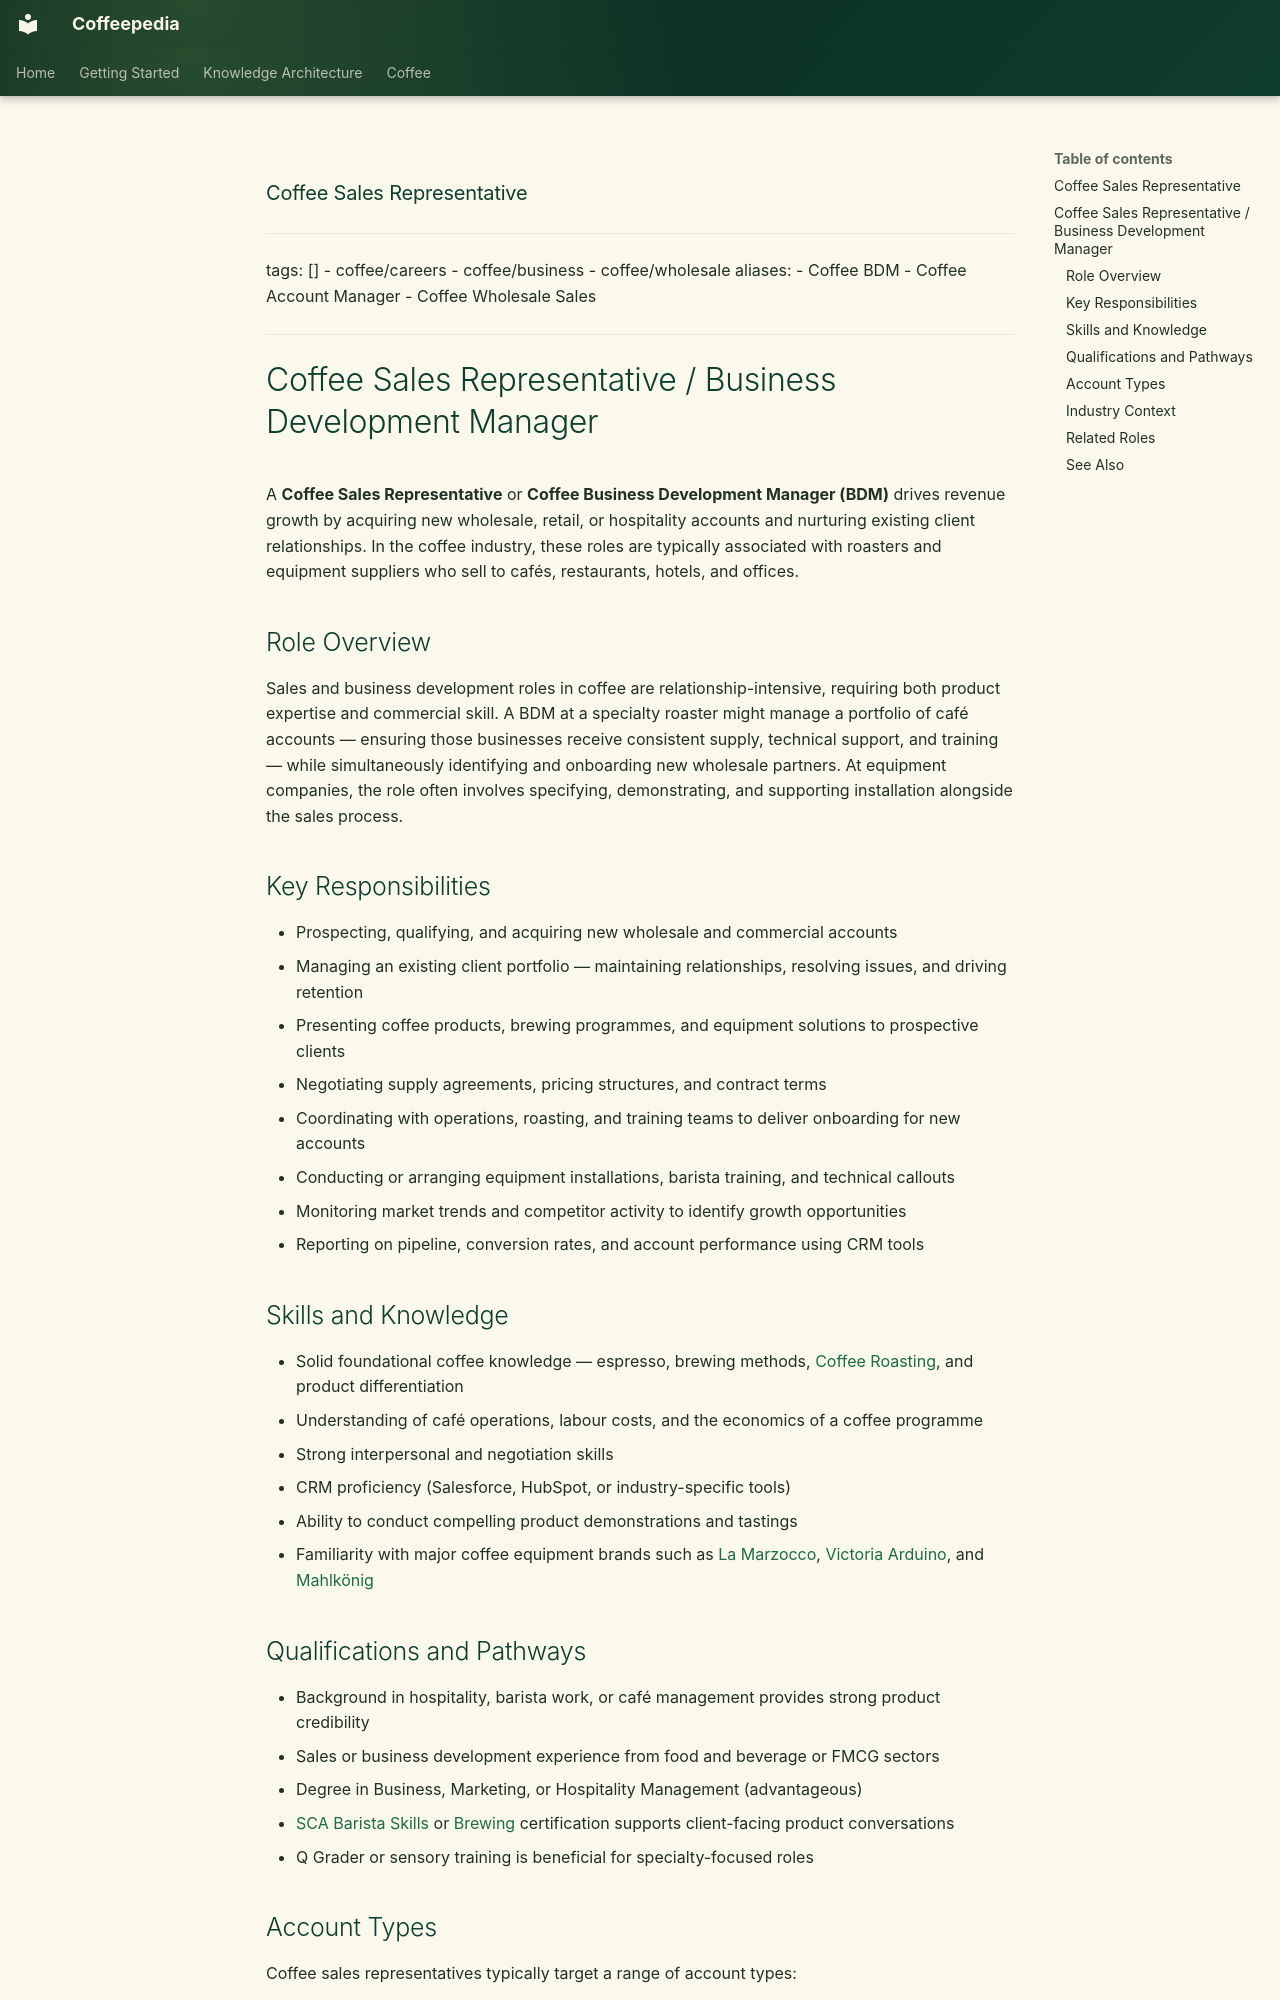

repository: Vauldt/all-about-coffee · page: coffee/careers/coffee-sales-representative/index.html · generator: mkdocs


### Coffee Sales Representative

---
tags: []
  - coffee/careers
  - coffee/business
  - coffee/wholesale
aliases:
  - Coffee BDM
  - Coffee Account Manager
  - Coffee Wholesale Sales
---

# Coffee Sales Representative / Business Development Manager

A **Coffee Sales Representative** or **Coffee Business Development Manager (BDM)** drives revenue growth by acquiring new wholesale, retail, or hospitality accounts and nurturing existing client relationships. In the coffee industry, these roles are typically associated with roasters and equipment suppliers who sell to cafés, restaurants, hotels, and offices.

## Role Overview

Sales and business development roles in coffee are relationship-intensive, requiring both product expertise and commercial skill. A BDM at a specialty roaster might manage a portfolio of café accounts — ensuring those businesses receive consistent supply, technical support, and training — while simultaneously identifying and onboarding new wholesale partners. At equipment companies, the role often involves specifying, demonstrating, and supporting installation alongside the sales process.

## Key Responsibilities

- Prospecting, qualifying, and acquiring new wholesale and commercial accounts
- Managing an existing client portfolio — maintaining relationships, resolving issues, and driving retention
- Presenting coffee products, brewing programmes, and equipment solutions to prospective clients
- Negotiating supply agreements, pricing structures, and contract terms
- Coordinating with operations, roasting, and training teams to deliver onboarding for new accounts
- Conducting or arranging equipment installations, barista training, and technical callouts
- Monitoring market trends and competitor activity to identify growth opportunities
- Reporting on pipeline, conversion rates, and account performance using CRM tools

## Skills and Knowledge

- Solid foundational coffee knowledge — espresso, brewing methods, [Coffee Roasting](../coffee-roasting/coffee-roasting.md), and product differentiation
- Understanding of café operations, labour costs, and the economics of a coffee programme
- Strong interpersonal and negotiation skills
- CRM proficiency (Salesforce, HubSpot, or industry-specific tools)
- Ability to conduct compelling product demonstrations and tastings
- Familiarity with major coffee equipment brands such as [La Marzocco](https://www.lamarzocco.com), [Victoria Arduino](https://www.victorioarduino.com), and [Mahlkönig](https://www.mahlkoenig.com)
